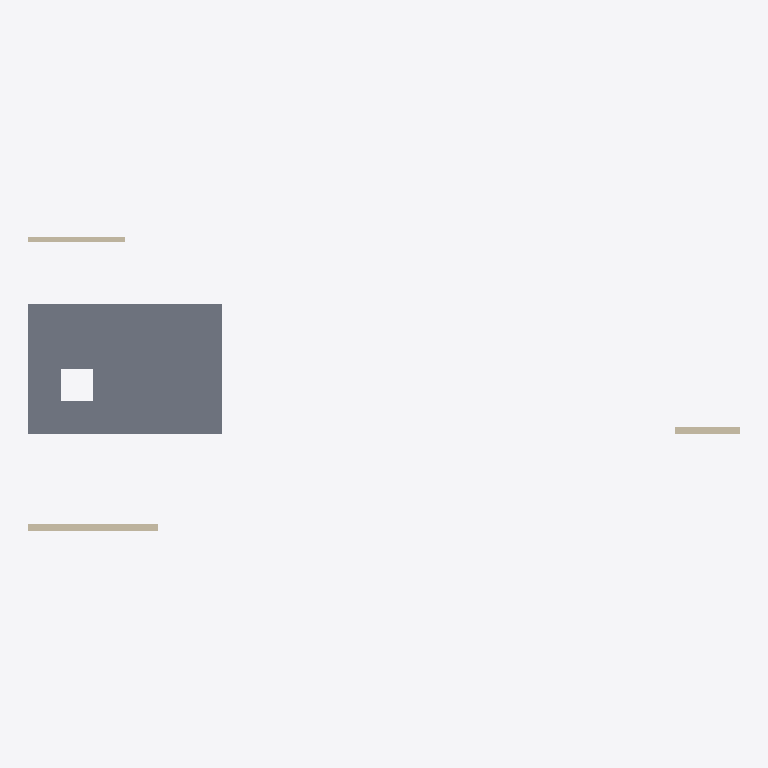
Plan cut of the same IFC building model at storey '1. Obergeschoss' (level 3.00 m, cut at 4.40 m), seen from above with north up, elements coloured by IFC class: 3 walls (beige), 1 slab (grey). Cut surfaces are drawn darker.
Extent 22.0 m × 9.1 m × 6.0 m (x, y, z). Storeys (2): Erdgeschoss at 0.00 m; 1. Obergeschoss at 3.00 m. Elements (15): 8 IfcWall, 2 IfcSlab, 1 IfcBeam, 1 IfcBuildingElementProxy, 1 IfcColumn, 1 IfcDoor, 1 IfcWindow.

HEADER;
FILE_DESCRIPTION((''),'2;1');
FILE_NAME('','2026-10-21T12:16:10',(''),(''),'xbim Toolkit v6.1.605.0','testhost v17.1400.125.30202','');
FILE_SCHEMA(('IFC4'));
ENDSEC;
DATA;
#1=IFCPROJECT('3eFUw9hqj3NB7qiJUvt1P_',#2,'B1 Test',$,$,$,$,(#27,#30),#7);
#34=IFCSITE('0MZVHLKb565vK5ijDl8AyT',#2,'Gelaende',$,$,#31,$,$,$,$,$,$,$,$);
#38=IFCBUILDING('316MH6tzv7a9hQ2LEixYOp',#2,'Testhaus',$,$,#35,$,$,$,$,$,$);
#42=IFCBUILDINGSTOREY('0tnhFRuiPAiBuJoFrYt91p',#2,'Erdgeschoss',$,$,#39,$,$,$,0.0);
#46=IFCBUILDINGSTOREY('32dFixW5f218GjVIT4J$Gv',#2,'1. Obergeschoss',$,$,#43,$,$,$,3000.0);
#303=IFCSLAB('18Pqb1WR945xedebSdpy5x',#2,'Decke 1.OG',$,$,#304,#325,$,.FLOOR.);
#341=IFCWALL('34WPGHOuD9ARKHfbfpBctn',#2,'W-Teile',$,$,#342,#349,$,$);
#412=IFCWALL('2Sv1APnAr9sPah0cVhSV8U',#2,'W-OG',$,$,#413,#418,$,$);
#390=IFCWALL('34AcZyHOr9DuWCltJ9v9sL',#2,'Rundwand IFC4',$,$,#391,#403,$,$);
ENDSEC;
